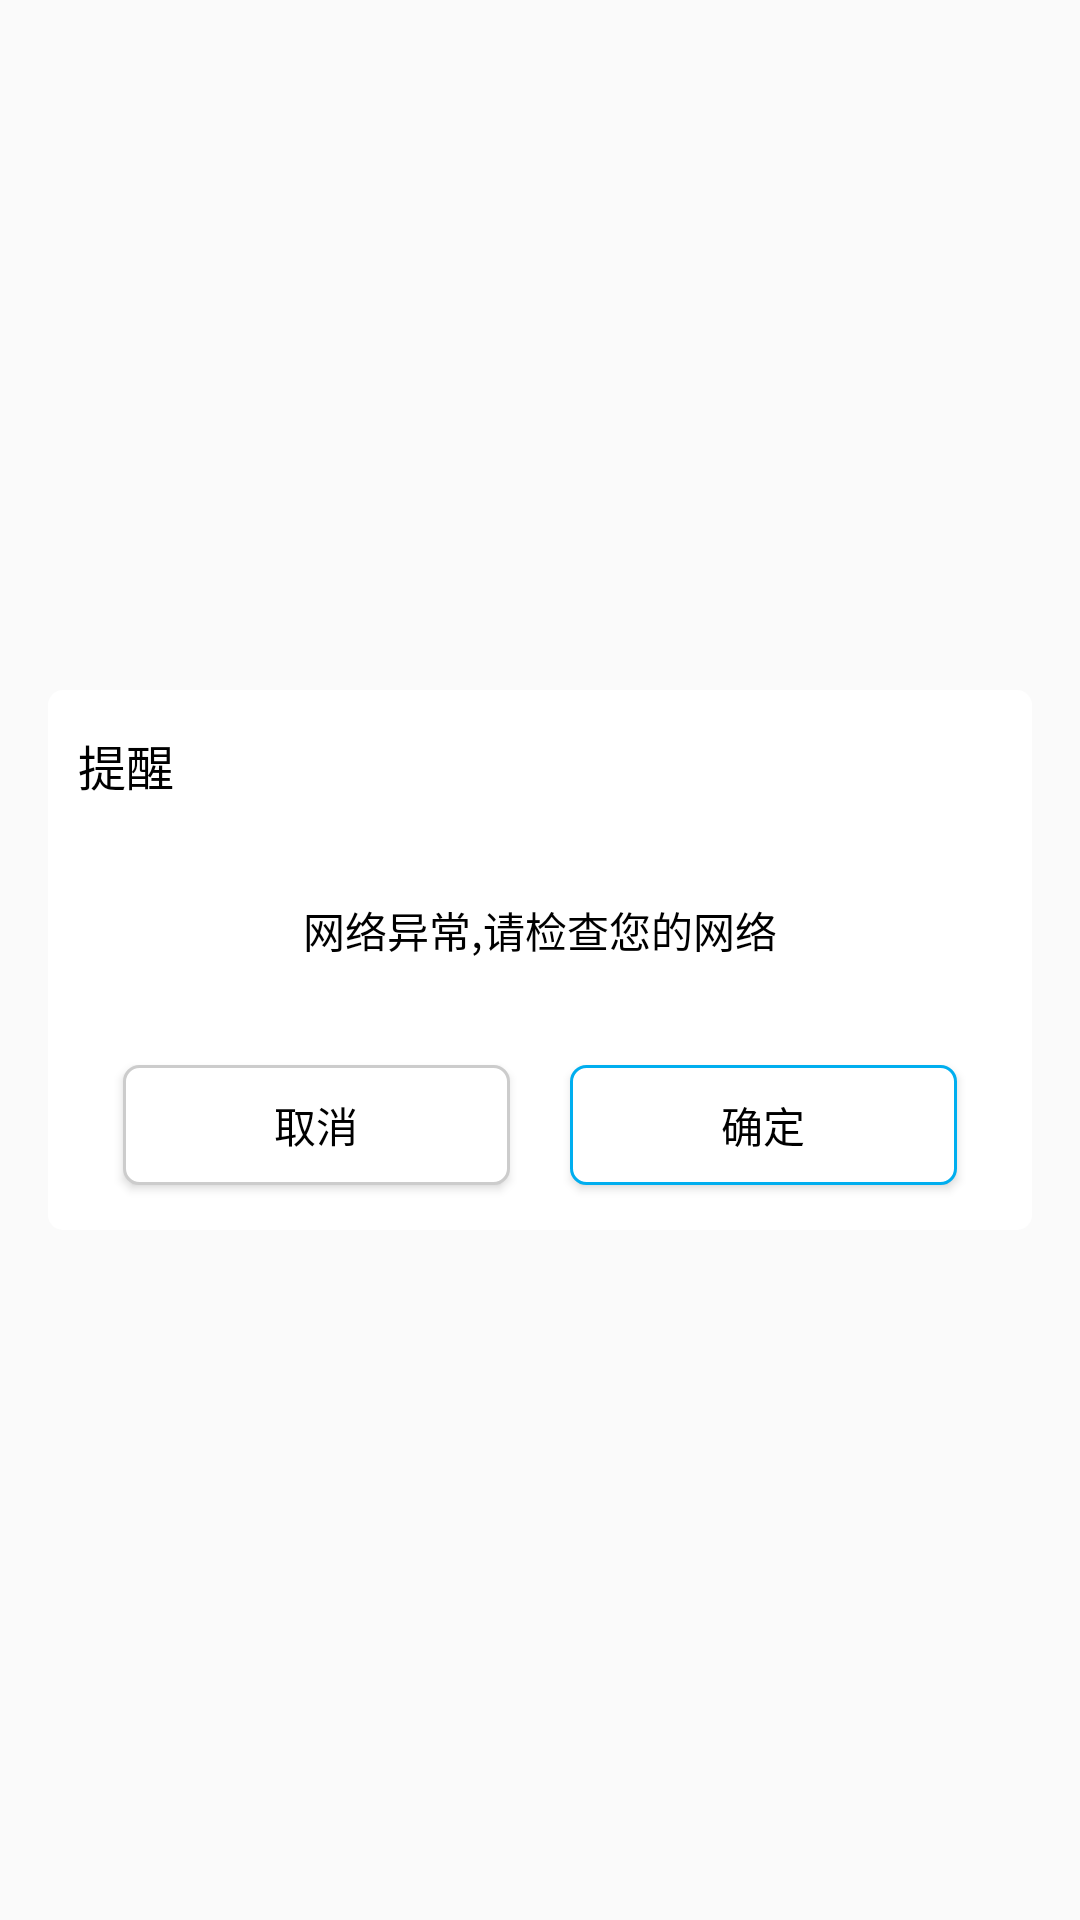

This screen was rendered from an Android layout file. Write that file and the resources it references.
<!-- AndroidManifest.xml: application theme AppTheme -->
<!-- res/layout/base_dialog.xml -->
<?xml version="1.0" encoding="utf-8"?>
<LinearLayout xmlns:android="http://schemas.android.com/apk/res/android"
    android:layout_width="match_parent"
    android:layout_height="match_parent"
    android:gravity="center"
    android:paddingLeft="@dimen/activity_horizontal_margin"
    android:paddingRight="@dimen/activity_horizontal_margin"
    android:orientation="vertical" >

    <RelativeLayout
        android:layout_width="match_parent"
        android:layout_height="180dp"
        android:background="@drawable/dialog_shap"
        >

        <TextView
            android:id="@+id/title"
            android:layout_width="match_parent"
            android:layout_height="50dp"
            android:gravity="center_vertical"
            android:paddingLeft="10dp"
            android:text="提醒"
            android:textColor="@android:color/black"
            android:textSize="@dimen/text_size16" />

        <TextView
            android:id="@+id/content"
            android:layout_width="match_parent"
            android:layout_height="60dp"
            android:layout_below="@+id/title"
            android:gravity="center"
            android:text="网络异常,请检查您的网络"
            android:textColor="@android:color/black"
            android:textSize="@dimen/text_size14" />

        <LinearLayout
            android:id="@+id/optLL"
            android:layout_width="match_parent"
            android:layout_height="@dimen/dialog_title_height"
            android:layout_alignParentBottom="true"
            android:layout_below="@+id/content"
            android:gravity="center"
            android:orientation="horizontal"
            android:paddingLeft="20dp"
            android:paddingRight="20dp"
            android:weightSum="2" >

            <Button
                android:id="@+id/firstBt"
                android:layout_width="0dp"
                android:layout_height="40dp"
                android:layout_marginLeft="5dp"
                android:layout_weight="1"
                android:background="@drawable/button_gray_shap"
                android:text="取消"
                android:textColor="@android:color/black"
                android:visibility="visible"
                android:textSize="@dimen/text_size14" />

            <Button
                android:id="@+id/secondBt"
                android:layout_width="0dp"
                android:layout_height="40dp"
                android:layout_marginLeft="20dp"
                android:layout_marginRight="5dp"
                android:layout_weight="1"
                android:background="@drawable/button_blue_shap"
                android:text="确定"
                android:textColor="@android:color/black"
                android:visibility="visible"
                android:textSize="@dimen/text_size14" />
        </LinearLayout>
    </RelativeLayout>

</LinearLayout>
<!-- resources referenced by this layout -->
<resources>
  <dimen name="activity_horizontal_margin">16dp</dimen>
  <dimen name="dialog_title_height">50dp</dimen>
  <dimen name="text_size14">14sp</dimen>
  <dimen name="text_size16">16sp</dimen>
  <!-- drawable button_blue_shap (drawable) -->
  <?xml version="1.0" encoding="UTF-8"?>
    
  <shape xmlns:android="http://schemas.android.com/apk/res/android"  
      android:shape="rectangle" >  
    
      <gradient  
          android:angle="90"  
          android:endColor="#00000000"  
          android:startColor="#00000000" />  
    
      <corners  
          android:bottomLeftRadius="5dp"  
          android:bottomRightRadius="5dp"  
          android:topLeftRadius="5dp"  
          android:topRightRadius="5dp" />  
    
      <stroke  
          android:width="1dip"  
          android:color="@color/blue" />  
       
    <solid  
          android:color="@color/whites"  />
  </shape>
  <!-- drawable button_gray_shap (drawable) -->
  <?xml version="1.0" encoding="UTF-8"?>
    
  <shape xmlns:android="http://schemas.android.com/apk/res/android"  
      android:shape="rectangle" >  
    
      <gradient  
          android:angle="90"  
          android:endColor="#00000000"  
          android:startColor="#00000000" />  
    
      <corners  
          android:bottomLeftRadius="5dp"  
          android:bottomRightRadius="5dp"  
          android:topLeftRadius="5dp"  
          android:topRightRadius="5dp" />  
    
      <stroke  
          android:width="1dip"  
          android:color="@color/gray" />  
         <solid  
          android:color="@color/whites"  />
    
  </shape>
  <!-- drawable dialog_shap (drawable) -->
  <?xml version="1.0" encoding="UTF-8"?>
  <shape xmlns:android="http://schemas.android.com/apk/res/android"
      android:shape="rectangle" >
  
      <gradient
          android:angle="90"
          android:endColor="#00000000"
          android:startColor="#00000000" />
  
      <corners
          android:bottomLeftRadius="5dp"
          android:bottomRightRadius="5dp"
          android:topLeftRadius="5dp"
          android:topRightRadius="5dp" />
  
      <stroke
          android:width="0dip"
          android:color="@color/gray" />
  
      <solid android:color="@color/whites" />
  
  </shape>
  <style name="AppTheme" parent="Theme.AppCompat.Light.DarkActionBar">
          
      </style>
  <color name="blue">#00aeef</color>
  <color name="whites">#ffffff</color>
  <color name="gray">#cccccc</color>
</resources>
